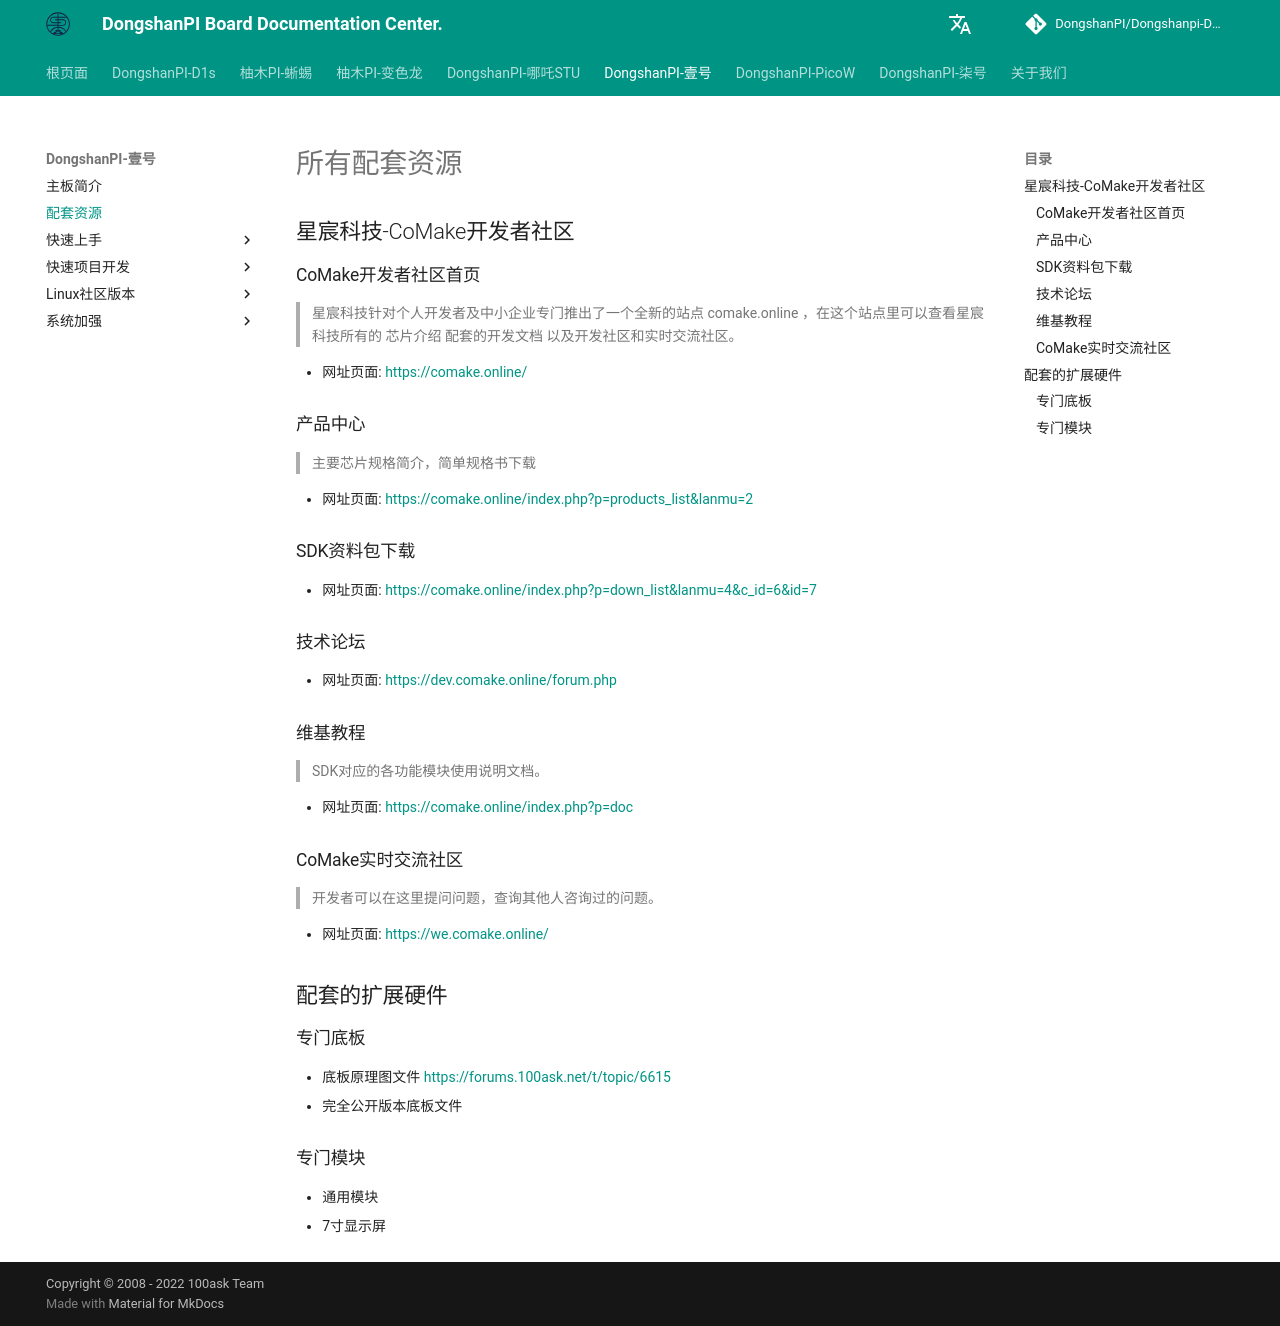

repository: DongshanPI/Dongshanpi-Docs · page: DongshanPi-One/02-SupportingResources/index.html · generator: mkdocs

# 所有配套资源

## 星宸科技-CoMake开发者社区
### CoMake开发者社区首页
> 星宸科技针对个人开发者及中小企业专门推出了一个全新的站点 comake.online ，在这个站点里可以查看星宸科技所有的 芯片介绍 配套的开发文档 以及开发社区和实时交流社区。

* 网址页面:  https://comake.online/

### 产品中心
> 主要芯片规格简介，简单规格书下载

* 网址页面: https://comake.online/index.php?p=products_list&lanmu=2

### SDK资料包下载
* 网址页面: https://comake.online/index.php?p=down_list&lanmu=4&c_id=6&id=7

### 技术论坛
* 网址页面: https://dev.comake.online/forum.php

### 维基教程
> SDK对应的各功能模块使用说明文档。

* 网址页面: https://comake.online/index.php?p=doc

### CoMake实时交流社区
> 开发者可以在这里提问问题，查询其他人咨询过的问题。

* 网址页面: https://we.comake.online/

## 配套的扩展硬件

### 专门底板
* 底板原理图文件  https://forums.100ask.net/t/topic/6615
* 完全公开版本底板文件

### 专门模块
* 通用模块
* 7寸显示屏
